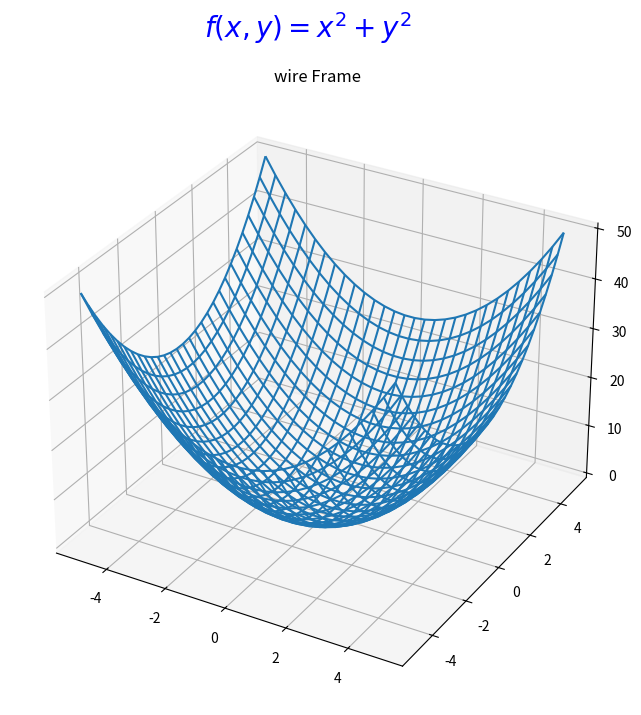

The script that saved this image:
#B35_3Dgraph.py
import numpy as np
import matplotlib.pyplot as graph

#for 3D graph
from matplotlib import cm
from mpl_toolkits.mplot3d import Axes3D

fig = graph.figure(figsize=(8,8))
fig.suptitle("$f(x,y) = x^2 + y^2$", color="#0000FF", fontsize=20)

x = np.linspace(-5, 5, 30)
y = np.linspace(-5, 5, 30)
X, Y = np.meshgrid(x, y)
Z = X**2 + Y**2

ax1 = fig.add_subplot(111, projection='3d')
surf = ax1.plot_wireframe(X,Y,Z)
ax1.set_title("wire Frame")
graph.show()



